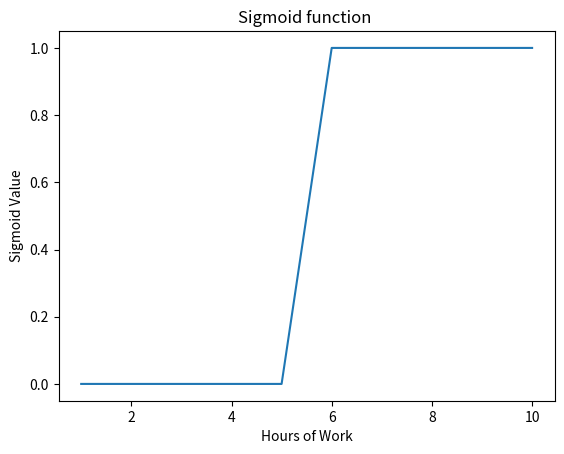

Write the Python code that produced this figure.
import matplotlib.pyplot  as plt

X = [1,2,3,4,5,6,7,8,9,10]
y = [0,0,0,0,0,1,1,1,1,1]

plt.title('Sigmoid function ')
plt.plot(X,y)
plt.xlabel("Hours of Work")
plt.ylabel("Sigmoid Value")
plt.show()